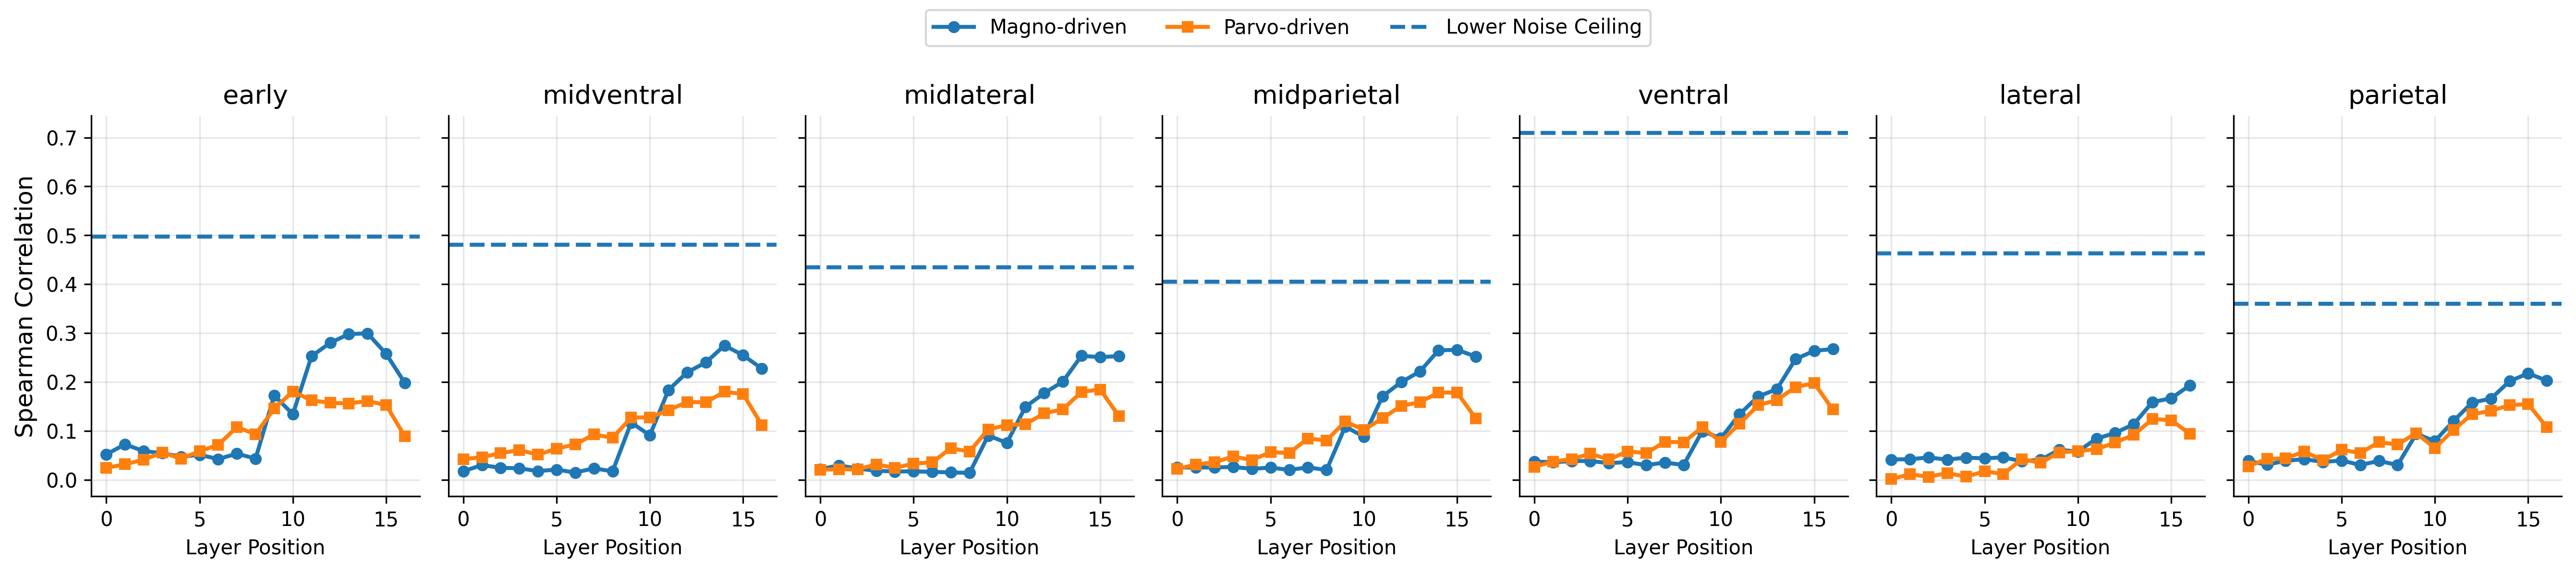

The file beside this chart, header and first rows:
stream, region, layer, correlation
stream1, early, stream1_block1.0, 0.05215
stream1, midventral, stream1_block1.0, 0.01784
stream1, midlateral, stream1_block1.0, 0.02193
stream1, midparietal, stream1_block1.0, 0.02528
stream1, ventral, stream1_block1.0, 0.03765
stream1, lateral, stream1_block1.0, 0.04164
stream1, parietal, stream1_block1.0, 0.03877
stream1, early, stream1_block1.4.0.conv1, 0.07271
stream1, midventral, stream1_block1.4.0.conv1, 0.03018
stream1, midlateral, stream1_block1.4.0.conv1, 0.02977
stream1, midparietal, stream1_block1.4.0.conv1, 0.02537
stream1, ventral, stream1_block1.4.0.conv1, 0.03598
stream1, lateral, stream1_block1.4.0.conv1, 0.04234
stream1, parietal, stream1_block1.4.0.conv1, 0.03113
stream1, early, stream1_block1.4.0.conv2, 0.05894
stream1, midventral, stream1_block1.4.0.conv2, 0.02478
stream1, midlateral, stream1_block1.4.0.conv2, 0.02301
stream1, midparietal, stream1_block1.4.0.conv2, 0.02542
stream1, ventral, stream1_block1.4.0.conv2, 0.03847
stream1, lateral, stream1_block1.4.0.conv2, 0.04583
stream1, parietal, stream1_block1.4.0.conv2, 0.03905
stream1, early, stream1_block1.4.1.conv1, 0.0548
stream1, midventral, stream1_block1.4.1.conv1, 0.02371
stream1, midlateral, stream1_block1.4.1.conv1, 0.01877
stream1, midparietal, stream1_block1.4.1.conv1, 0.02653
stream1, ventral, stream1_block1.4.1.conv1, 0.03869
stream1, lateral, stream1_block1.4.1.conv1, 0.04152
stream1, parietal, stream1_block1.4.1.conv1, 0.04249
stream1, early, stream1_block1.4.1.conv2, 0.04719
stream1, midventral, stream1_block1.4.1.conv2, 0.01799
stream1, midlateral, stream1_block1.4.1.conv2, 0.01715
stream1, midparietal, stream1_block1.4.1.conv2, 0.0226
stream1, ventral, stream1_block1.4.1.conv2, 0.0342
stream1, lateral, stream1_block1.4.1.conv2, 0.04561
stream1, parietal, stream1_block1.4.1.conv2, 0.03666
stream1, early, stream1_block1.5.0.conv1, 0.05133
stream1, midventral, stream1_block1.5.0.conv1, 0.0211
stream1, midlateral, stream1_block1.5.0.conv1, 0.0175
stream1, midparietal, stream1_block1.5.0.conv1, 0.02519
stream1, ventral, stream1_block1.5.0.conv1, 0.03649
stream1, lateral, stream1_block1.5.0.conv1, 0.04404
stream1, parietal, stream1_block1.5.0.conv1, 0.03969
stream1, early, stream1_block1.5.0.conv2, 0.04261
stream1, midventral, stream1_block1.5.0.conv2, 0.01504
stream1, midlateral, stream1_block1.5.0.conv2, 0.01639
stream1, midparietal, stream1_block1.5.0.conv2, 0.02041
stream1, ventral, stream1_block1.5.0.conv2, 0.02993
stream1, lateral, stream1_block1.5.0.conv2, 0.04614
stream1, parietal, stream1_block1.5.0.conv2, 0.03049
stream1, early, stream1_block1.5.1.conv1, 0.05368
stream1, midventral, stream1_block1.5.1.conv1, 0.0237
stream1, midlateral, stream1_block1.5.1.conv1, 0.01531
stream1, midparietal, stream1_block1.5.1.conv1, 0.02568
stream1, ventral, stream1_block1.5.1.conv1, 0.03578
stream1, lateral, stream1_block1.5.1.conv1, 0.03813
stream1, parietal, stream1_block1.5.1.conv1, 0.03877
stream1, early, stream1_block1.5.1.conv2, 0.04348
stream1, midventral, stream1_block1.5.1.conv2, 0.01745
stream1, midlateral, stream1_block1.5.1.conv2, 0.01424
stream1, midparietal, stream1_block1.5.1.conv2, 0.02027
... 178 more rows
